Run: headless pygame with SDL's dummy video driver; simulated clock (each Clock.tick advances the game by its frame time, no real sleeping); random seed 0; keys injected as events and as key.get_pressed() state; no mouse input.
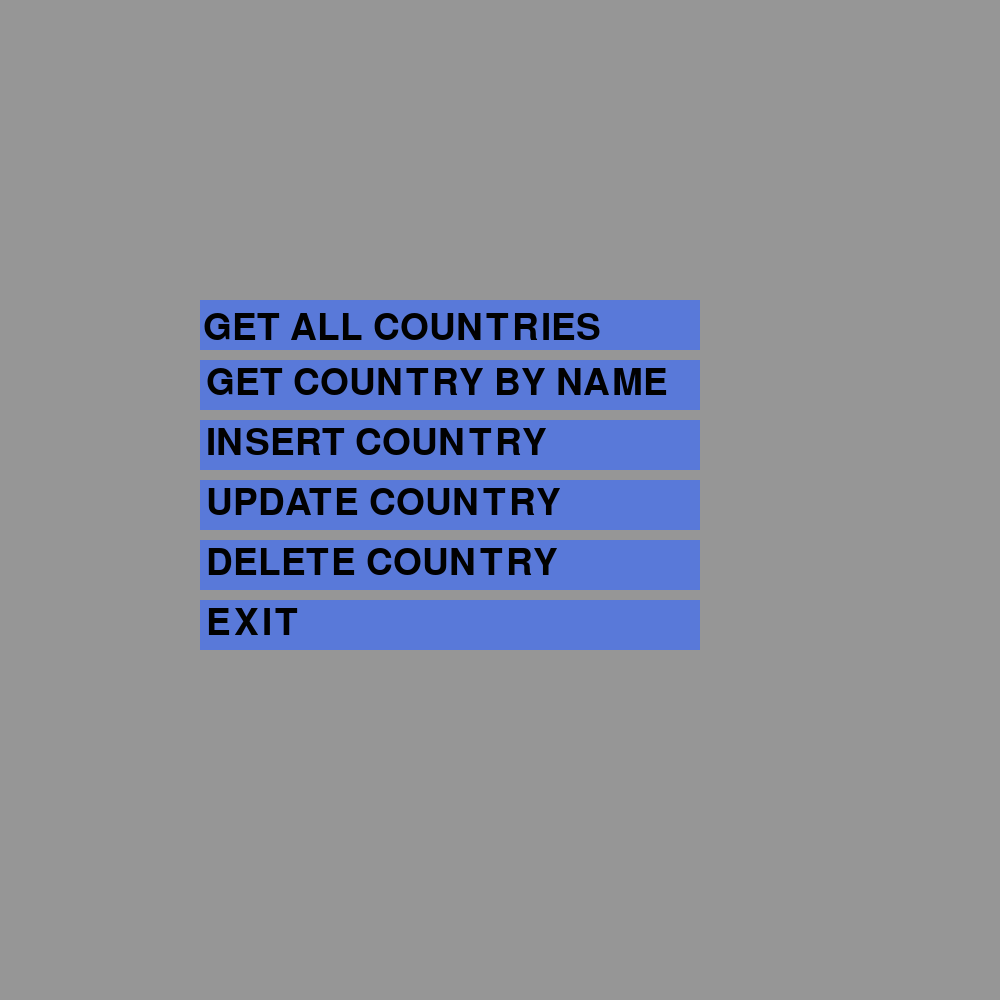
Frame 1 of 4 · flips 1–60 · no input
Frame 2 of 4 · flips 61–180 · tapped SPACE, RETURN · held RIGHT (→), D · screen unchanged from frame 1, image omitted
Frame 3 of 4 · flips 181–300 · held DOWN (↓), S · screen unchanged from frame 2, image omitted
Frame 4 of 4 · flips 301–420 · held LEFT (←), A, UP (↑), W · screen unchanged from frame 3, image omitted

The pygame program that drew these frames:

import pygame
from pygame.locals import *


pygame.init()

DISPLAY = pygame.display.set_mode((1000, 1000), 0, 32)

GRAY = (150, 150, 150)
BLUE = (89, 121, 217)

DISPLAY.fill(GRAY)

rect = pygame.draw.rect(DISPLAY, BLUE, (200, 300, 500, 50))

font = pygame.font.SysFont(None, 55)

text = font.render('GET ALL COUNTRIES', True, (1, 1, 1))
text_rect = text.get_rect()
text_rect.topleft = (203, 310)
DISPLAY.blit(text, text_rect)

rect1 = pygame.draw.rect(DISPLAY, BLUE, (200, 360, 500, 50))

font1 = pygame.font.SysFont(None, 55)

text1 = font.render('GET COUNTRY BY NAME', True, (1, 1, 1))
text_rect1 = text1.get_rect()
text_rect1.topleft = (206, 365)
DISPLAY.blit(text1, text_rect1)

rect2 = pygame.draw.rect(DISPLAY, BLUE, (200, 420, 500, 50))

font2 = pygame.font.SysFont(None, 55)

text2 = font.render('INSERT COUNTRY', True, (1, 1, 1))
text_rect2 = text2.get_rect()
text_rect2.topleft = (206, 425)
DISPLAY.blit(text2, text_rect2)

rect3 = pygame.draw.rect(DISPLAY, BLUE, (200, 480, 500, 50))

font3 = pygame.font.SysFont(None, 55)

text3 = font.render('UPDATE COUNTRY', True, (1, 1, 1))
text_rect3 = text3.get_rect()
text_rect3.topleft = (206, 485)
DISPLAY.blit(text3, text_rect3)

rect4 = pygame.draw.rect(DISPLAY, BLUE, (200, 540, 500, 50))

font4 = pygame.font.SysFont(None, 55)

text4 = font.render('DELETE COUNTRY', True, (1, 1, 1))
text_rect4 = text4.get_rect()
text_rect4.topleft = (206, 545)
DISPLAY.blit(text4, text_rect4)


rect5 = pygame.draw.rect(DISPLAY, BLUE, (200, 600, 500, 50))

font5 = pygame.font.SysFont(None, 55)

text5 = font.render('EXIT', True, (1, 1, 1))
text_rect5 = text5.get_rect()
text_rect5.topleft = (206, 605)
DISPLAY.blit(text5, text_rect5)

while True:
    for event in pygame.event.get():
        if event.type == QUIT:
            pygame.quit()
    pygame.display.update()
